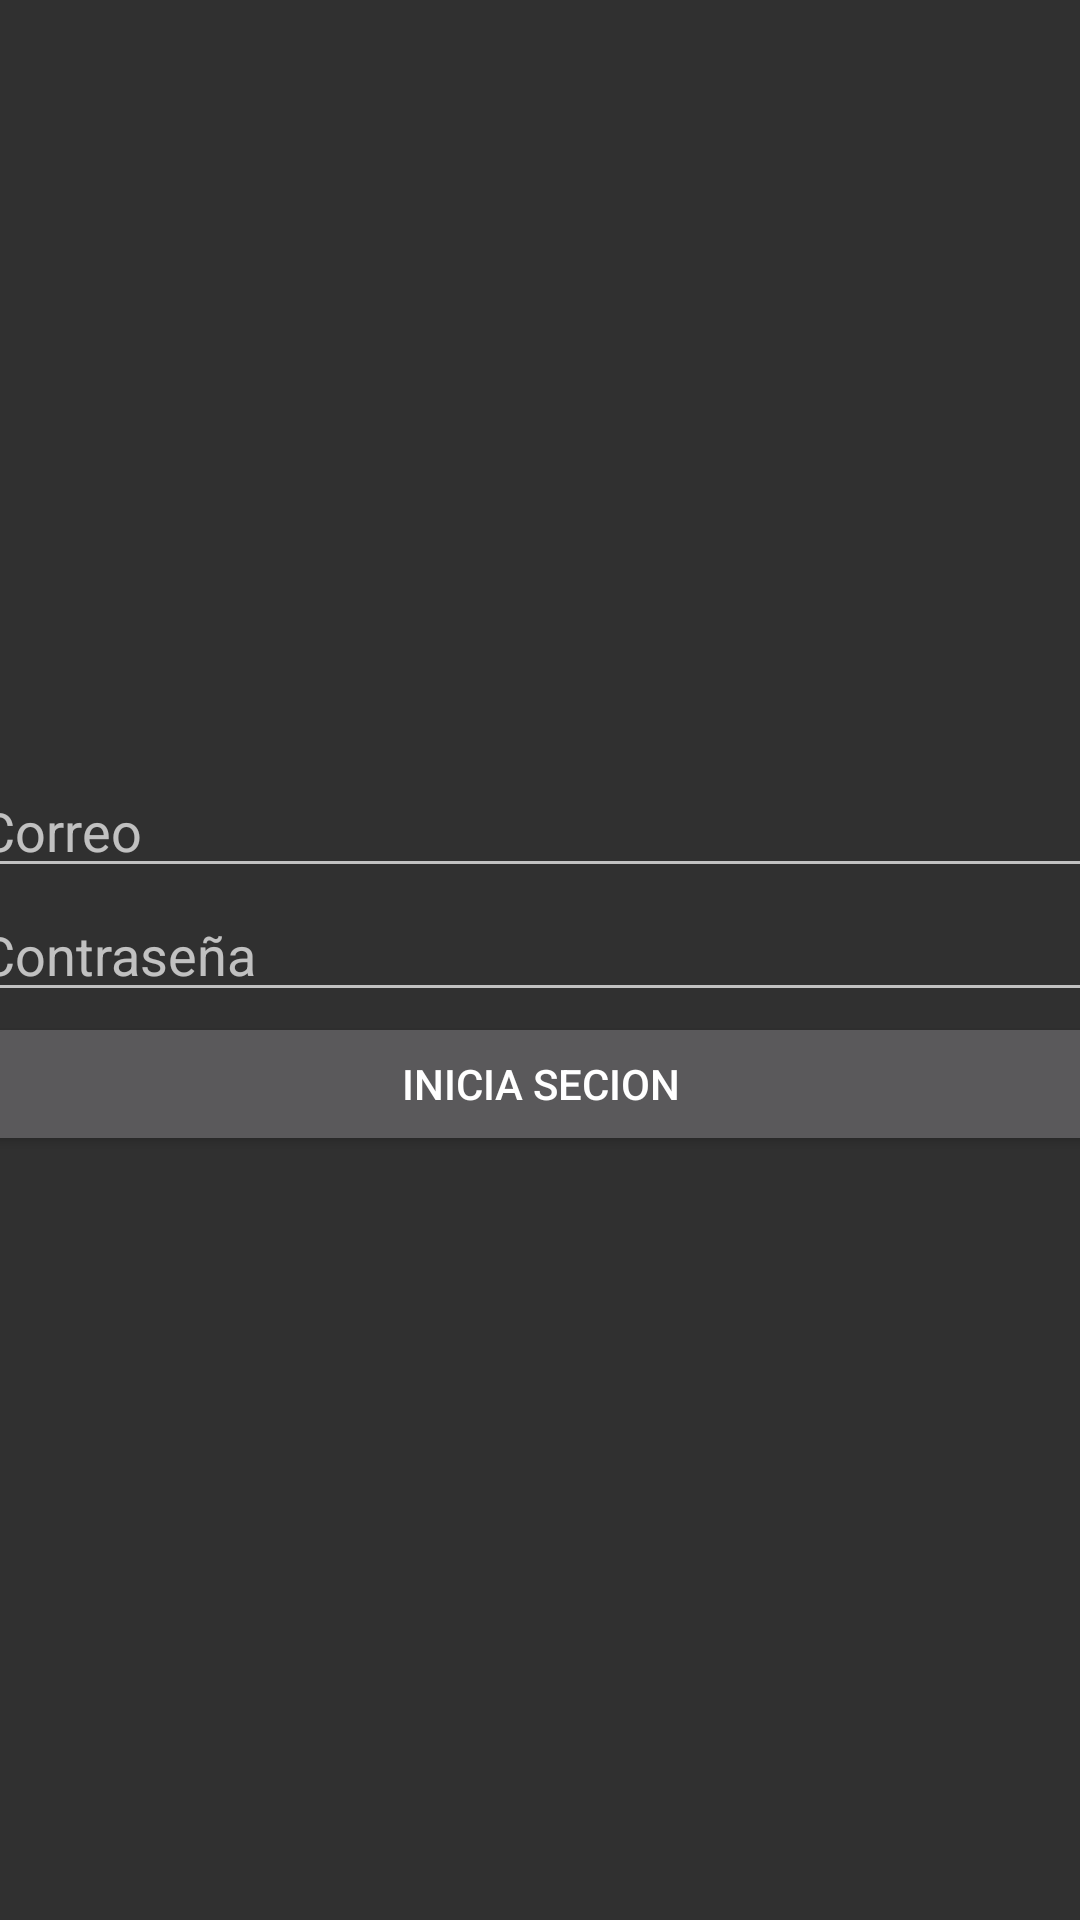

Reconstruct the res/layout file that produces this screen, plus the resources it refers to.
<!-- AndroidManifest.xml: application theme Theme.AppCompat.NoActionBar -->
<!-- res/layout/activity_inicia_secion.xml -->
<?xml version="1.0" encoding="utf-8"?>
<androidx.constraintlayout.widget.ConstraintLayout xmlns:android="http://schemas.android.com/apk/res/android"
    xmlns:app="http://schemas.android.com/apk/res-auto"
    xmlns:tools="http://schemas.android.com/tools"
    android:layout_width="match_parent"
    android:layout_height="match_parent"
    tools:context=".IniciaSecionActivity">

    <LinearLayout
        android:layout_width="382dp"
        android:layout_height="578dp"
        android:gravity="center"
        android:orientation="vertical"
        app:layout_constraintBottom_toBottomOf="parent"
        app:layout_constraintEnd_toEndOf="parent"
        app:layout_constraintStart_toStartOf="parent"
        app:layout_constraintTop_toTopOf="parent">

        <EditText
            android:id="@+id/txtCorreo_IniciaSec"
            android:layout_width="match_parent"
            android:layout_height="wrap_content"
            android:ems="10"
            android:hint="Correo"
            android:inputType="textPersonName" />

        <EditText
            android:id="@+id/txtContrasena_IniciaSec"
            android:layout_width="match_parent"
            android:layout_height="wrap_content"
            android:ems="10"
            android:hint="Contraseña"
            android:inputType="textPassword" />

        <Button
            android:id="@+id/btnIniciaSecion"
            android:layout_width="match_parent"
            android:layout_height="wrap_content"
            android:onClick="iniciarSecion"
            android:text="Inicia Secion" />
    </LinearLayout>
</androidx.constraintlayout.widget.ConstraintLayout>
<!-- resources referenced by this layout -->
<resources>

</resources>
